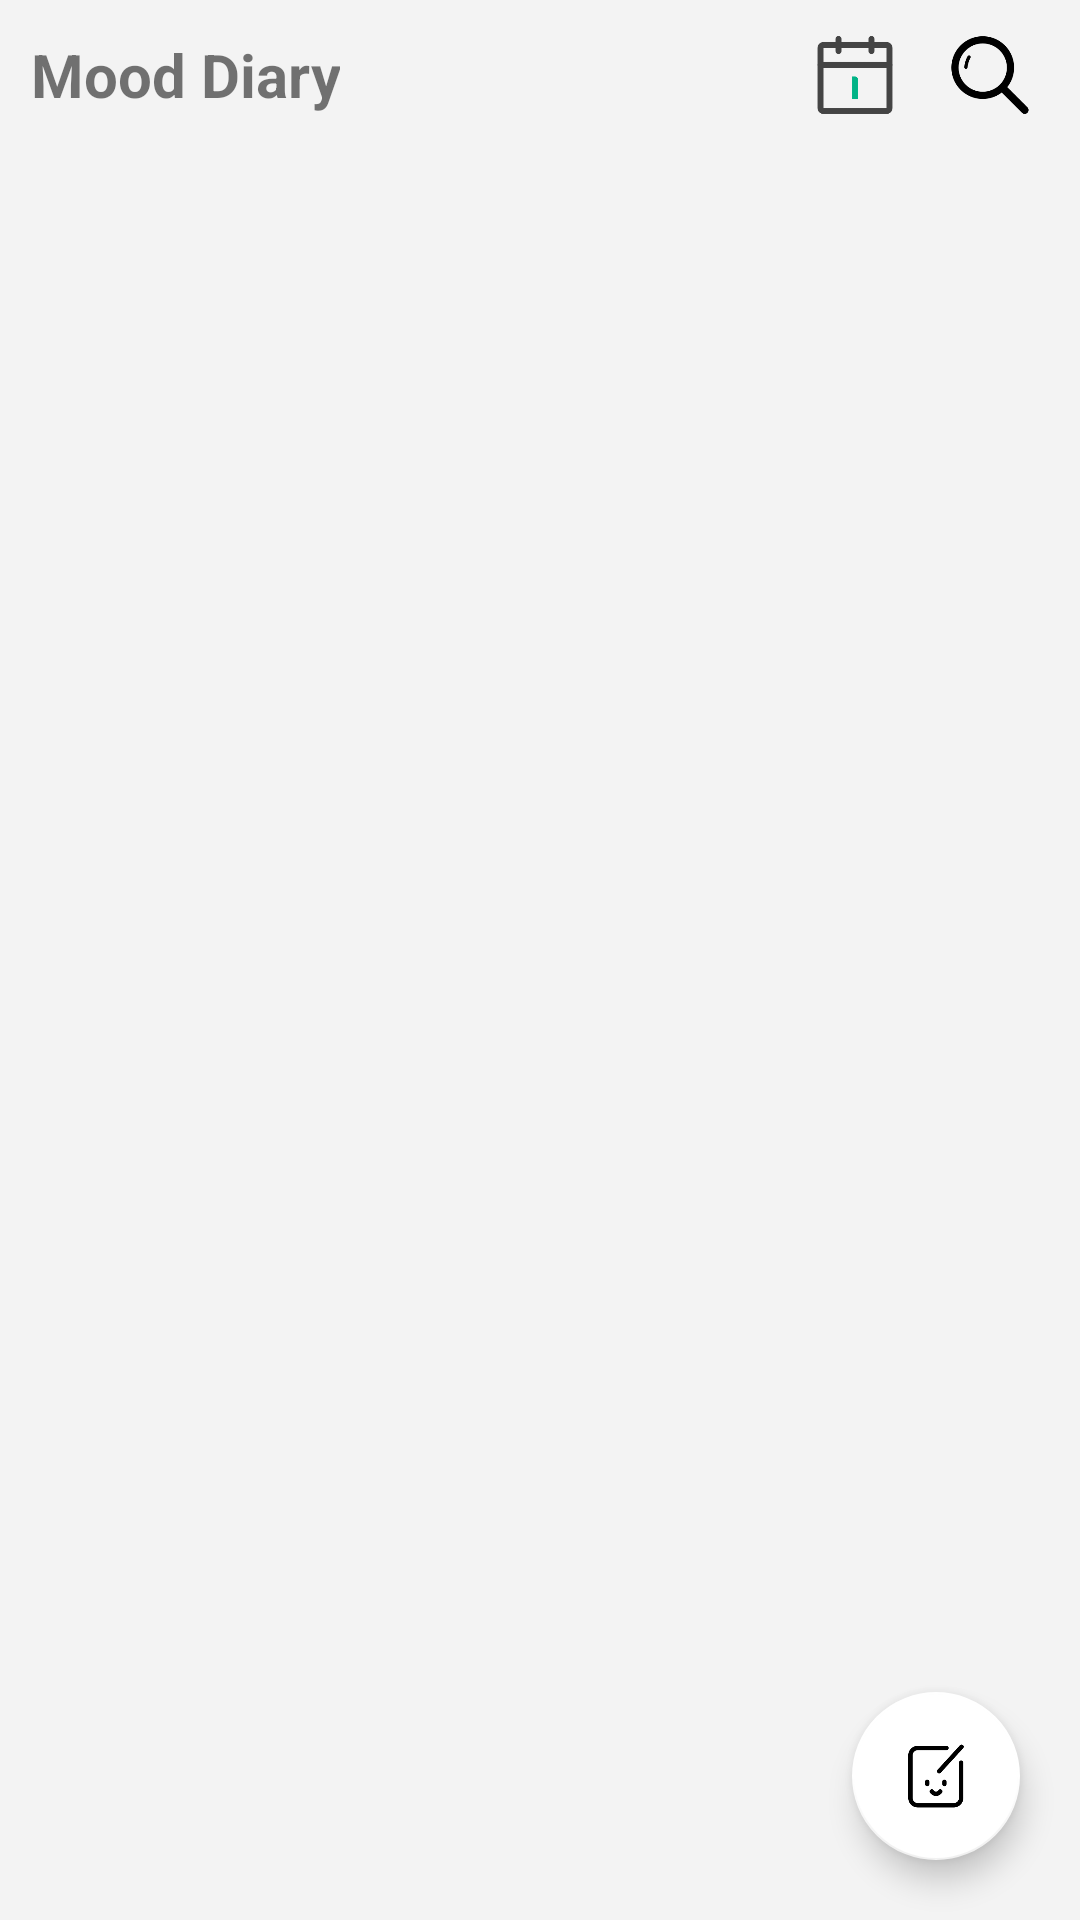

Layout XML and referenced resources for this Android screen:
<!-- AndroidManifest.xml: application theme Theme.MoodDiary -->
<!-- res/layout/fragment_main.xml -->
<?xml version="1.0" encoding="utf-8"?>
<FrameLayout xmlns:android="http://schemas.android.com/apk/res/android"
    xmlns:tools="http://schemas.android.com/tools"
    android:layout_width="match_parent"
    android:layout_height="match_parent"
    xmlns:app="http://schemas.android.com/apk/res-auto"
    tools:context=".MainFragment">

    <RelativeLayout
        android:layout_width="match_parent"
        android:layout_height="match_parent"
        >

        <RelativeLayout
            android:id="@+id/main_top"
            android:layout_width="match_parent"
            android:layout_height="50dp"
            android:background="@color/grey_f3f3f3">

            <TextView
                android:layout_width="wrap_content"
                android:layout_height="match_parent"
                android:gravity="center"
                android:padding="10dp"
                android:text="@string/app_name"
                android:textSize="20sp"
                android:textStyle="bold"></TextView>

            <ImageView
                android:id="@+id/main_calendar"
                android:layout_width="30dp"
                android:layout_height="match_parent"
                android:src="@mipmap/calendar"
                android:layout_toLeftOf="@id/main_search"
                android:layout_centerVertical="true"></ImageView>

            <ImageView
                android:id="@+id/main_search"
                android:layout_width="60dp"
                android:layout_height="match_parent"
                android:layout_alignParentRight="true"
                android:paddingTop="10dp"
                android:paddingBottom="10dp"
                android:src="@mipmap/search"></ImageView>
        </RelativeLayout>

        <ListView
            android:id="@+id/main_lv"
            android:layout_width="match_parent"
            android:layout_height="match_parent"
            android:layout_below="@id/main_top"
            android:background="@color/grey_f3f3f3"
            android:divider="@null"
            android:dividerHeight="6dp"
            android:padding="10dp"
            android:scrollbars="none"></ListView>


    <com.google.android.material.floatingactionbutton.FloatingActionButton
        android:id="@+id/fab"
        android:layout_width="wrap_content"
        android:layout_height="wrap_content"
        android:layout_alignParentRight="true"
        android:layout_alignParentBottom="true"
        android:layout_gravity="end|bottom"
        android:layout_marginStart="20dp"
        android:layout_marginTop="20dp"
        android:layout_marginEnd="20dp"
        android:layout_marginBottom="20dp"
        android:contentDescription="@string/Add"
        android:src="@mipmap/add"
        app:backgroundTint="@color/white"/>

    </RelativeLayout>

</FrameLayout>
<!-- resources referenced by this layout -->
<resources>
  <color name="grey_f3f3f3">#f3f3f3</color>
  <color name="white">#FFFFFFFF</color>
  <!-- mipmap add: png bitmap (mipmap-mdpi, 3388 bytes) -->
  <!-- mipmap calendar: png bitmap (mipmap-mdpi, 4266 bytes) -->
  <!-- mipmap search: png bitmap (mipmap-mdpi, 3950 bytes) -->
  <string name="Add">AddNote</string>
  <string name="app_name">Mood Diary</string>
  <style name="Theme.MoodDiary" parent="Theme.MaterialComponents.DayNight.NoActionBar.Bridge">
          
          <item name="colorPrimary">@color/green</item>
          <item name="colorPrimaryVariant">@color/green</item>
          <item name="colorOnPrimary">@color/white</item>
          
          <item name="colorSecondary">@color/teal_200</item>
          <item name="colorSecondaryVariant">@color/teal_700</item>
          <item name="colorOnSecondary">@color/black</item>
          
          <item name="android:statusBarColor" tools:targetApi="l">?attr/colorPrimaryVariant</item>
          
      </style>
  <color name="green">#c7dbd5</color>
  <color name="teal_200">#FF03DAC5</color>
  <color name="teal_700">#FF018786</color>
  <color name="black">#FF000000</color>
</resources>
